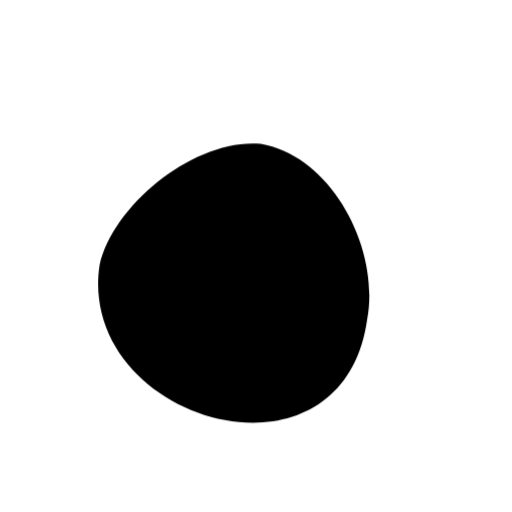
t = 0.00 s
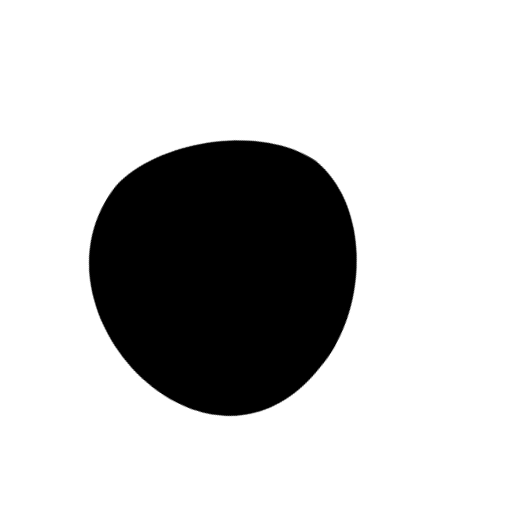
t = 1.67 s
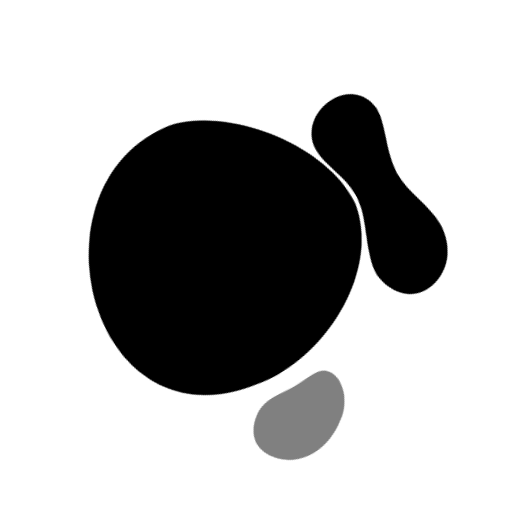
t = 3.33 s
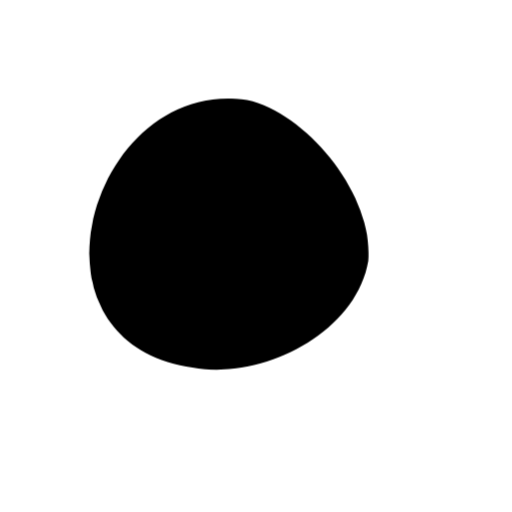
t = 5.00 s
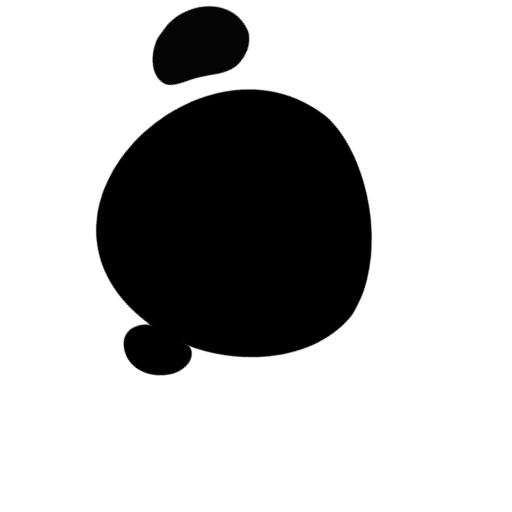
t = 6.67 s
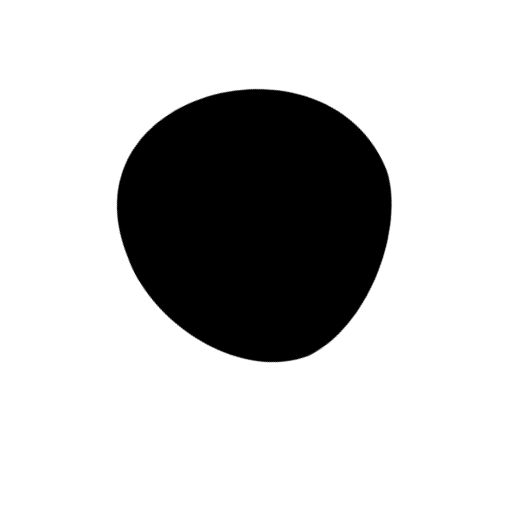
t = 8.33 s

The animated SVG that drew these frames (rendered in a browser with its animation timeline set to each time). Animation: 10 CSS @keyframes rules; frames cover the first 8.33 s, repeats indefinitely.

<svg id="blob-2" xmlns="http://www.w3.org/2000/svg" xmlns:xlink="http://www.w3.org/1999/xlink" viewBox="0 0 512 512" shape-rendering="geometricPrecision" text-rendering="geometricPrecision">
    <style>
        <![CDATA[#blob-2-g1_tr {animation: blob-2-g1_tr__tr 20000ms linear infinite normal forwards}@keyframes blob-2-g1_tr__tr { 0% {transform: translate(255.804535px,256.24697px) rotate(0deg)} 100% {transform: translate(255.804535px,256.24697px) rotate(360deg)}} #blob-2-path2_to {animation: blob-2-path2_to__to 4000ms linear infinite normal forwards}@keyframes blob-2-path2_to__to { 0% {transform: translate(227.429413px,290.791908px)} 22.222222% {transform: translate(227.429413px,290.791908px)} 88.888889% {transform: translate(270.123688px,60.880954px)} 100% {transform: translate(270.123688px,60.880954px)}} #blob-2-path2_ts {animation: blob-2-path2_ts__ts 4000ms linear infinite normal forwards}@keyframes blob-2-path2_ts__ts { 0% {transform: scale(0,0)} 66.666667% {transform: scale(0,0);animation-timing-function: cubic-bezier(0.165,0.84,0.44,1)} 88.888889% {transform: scale(1,1)} 100% {transform: scale(1,1)}} #blob-2-path2 {animation: blob-2-path2_c_o 4000ms linear infinite normal forwards}@keyframes blob-2-path2_c_o { 0% {opacity: 1} 88.888889% {opacity: 1} 100% {opacity: 0}} #blob-2-path3_to {animation: blob-2-path3_to__to 4000ms linear infinite normal forwards}@keyframes blob-2-path3_to__to { 0% {transform: translate(227.429413px,290.791908px)} 11.111111% {transform: translate(227.429413px,290.791908px)} 77.777778% {transform: translate(468.05806px,309.508354px)} 100% {transform: translate(468.05806px,309.508354px)}} #blob-2-path3_ts {animation: blob-2-path3_ts__ts 4000ms linear infinite normal forwards}@keyframes blob-2-path3_ts__ts { 0% {transform: scale(0,0)} 44.444444% {transform: scale(0,0)} 77.777778% {transform: scale(1,1)} 100% {transform: scale(1,1)}} #blob-2-path3 {animation: blob-2-path3_c_o 4000ms linear infinite normal forwards}@keyframes blob-2-path3_c_o { 0% {opacity: 1} 77.777778% {opacity: 1} 88.888889% {opacity: 0} 100% {opacity: 0}} #blob-2-path4_to {animation: blob-2-path4_to__to 4000ms linear infinite normal forwards}@keyframes blob-2-path4_to__to { 0% {transform: translate(227.429413px,290.791908px)} 33.333333% {transform: translate(227.429413px,290.791908px)} 66.666667% {transform: translate(60.920078px,451.724121px)} 100% {transform: translate(60.920078px,451.724121px)}} #blob-2-path4_ts {animation: blob-2-path4_ts__ts 4000ms linear infinite normal forwards}@keyframes blob-2-path4_ts__ts { 0% {transform: scale(0,0)} 66.666667% {transform: scale(1,1)} 100% {transform: scale(1,1)}} #blob-2-path4 {animation: blob-2-path4_c_o 4000ms linear infinite normal forwards}@keyframes blob-2-path4_c_o { 0% {opacity: 1} 66.666667% {opacity: 1;animation-timing-function: cubic-bezier(0,0,0.025,1)} 77.777778% {opacity: 0} 100% {opacity: 0}}]]>
    </style>
    <g id="blob-2-g1_tr" transform="translate(255.804535,256.24697) rotate(0)">
        <g id="blob-2-g1" transform="scale(0.77767,0.77767) translate(-255.804535,-256.24697)">
            <path id="blob-2-path1" d="M399,337.4C366.5,568.5,25.1,467.9,54.9,267.5C73.1,188,179.4,104,262,111.7c92.2,15.9,153.9,135.7,137,225.7Z" />
            <g id="blob-2-path2_to" transform="translate(227.429413,290.791908)">
                <g id="blob-2-path2_ts" transform="scale(0,0)">
                    <path id="blob-2-path2" d="M347.6,10.3c69.1,5.2,87.3,94.2,12.2,104.7-29.5,1-65.9-24.6-98.1-27.8-32.1-3.2-60.2,16-84.1,15-53.3-2-64.6-87.1-9.2-95.3c24-2.2,56.5,18.1,88,18.9c31.4.8,61.7-17.8,91.2-15.5Z" transform="translate(-270.123688,-60.880954)" />
                </g>
            </g>
            <g id="blob-2-path3_to" transform="translate(227.429413,290.791908)">
                <g id="blob-2-path3_ts" transform="scale(0,0)">
                    <path id="blob-2-path3" d="M492.9,267.7c16.7,21.1,25.9,50.2,13.5,78.1-7.6,15.5-23.8,29.8-40.1,29.9-16.4.2-32.9-13.8-38.9-29.3-6.1-15.5-1.8-32.5-1.9-49.5c0-17.1-4.4-34.1,1.8-43.7c16.3-20.9,53.4-5.1,65.6,14.5Z" transform="translate(-468.05806,-309.508354)" />
                </g>
            </g>
            <g id="blob-2-path4_to" transform="translate(227.429413,290.791908)">
                <g id="blob-2-path4_ts" transform="scale(0,0)">
                    <path id="blob-2-path4" d="M65.8,504.8C20.2,503,-21.1,450.6,10.7,409c11.5-12.1,32.7-14.2,47.6-7.7s23.5,21.7,35.2,33.7c11.7,12.1,26.5,20.9,28.7,32.2c2.9,25.7-33.9,42.9-56.4,37.6Z" transform="translate(-60.920078,-451.724121)" />
                </g>
            </g>
        </g>
    </g>
</svg>